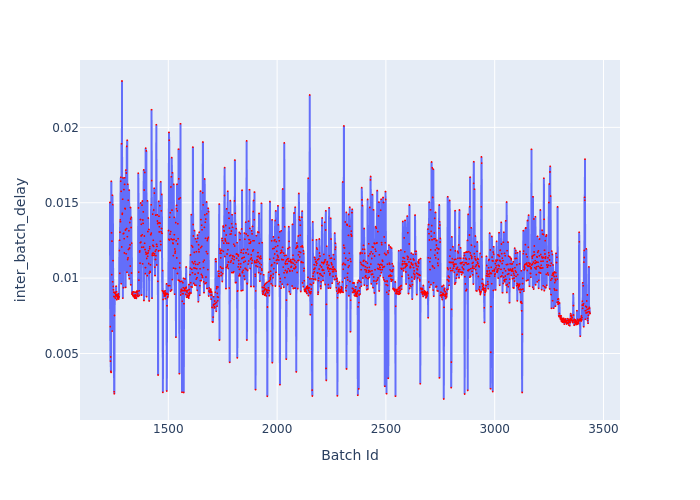

The table this chart was drawn from, first rows:
Batch Id, inter_batch_delay
1232, 0.01502
1233, 0.006786
1234, 0.004494
1235, 0.004771
1236, 0.003815
1237, 0.003746
1238, 0.01642
1239, 0.013
1240, 0.01023
1241, 0.01245
1242, 0.006487
1243, 0.0155
1244, 0.009755
1245, 0.01488
1246, 0.01116
1247, 0.009446
1248, 0.009226
1249, 0.009058
1250, 0.00878
1251, 0.002462
1252, 0.002328
1253, 0.007522
1254, 0.008764
1255, 0.008999
1256, 0.009065
1257, 0.008672
1258, 0.0089
1259, 0.008832
1260, 0.009466
1261, 0.008829
1262, 0.009097
1263, 0.008572
1264, 0.008806
1265, 0.008921
1266, 0.008821
1267, 0.008734
1268, 0.008628
1269, 0.008705
1270, 0.008823
1271, 0.008951
1272, 0.008614
1273, 0.008725
1274, 0.008751
1275, 0.01183
1276, 0.01251
1277, 0.01032
1278, 0.01305
1279, 0.01387
1280, 0.01374
1281, 0.01643
1282, 0.01669
1283, 0.01576
1284, 0.009629
1285, 0.01891
1286, 0.01207
1287, 0.02308
1288, 0.01423
1289, 0.0143
1290, 0.01523
1291, 0.008669
... 2,147 more rows
